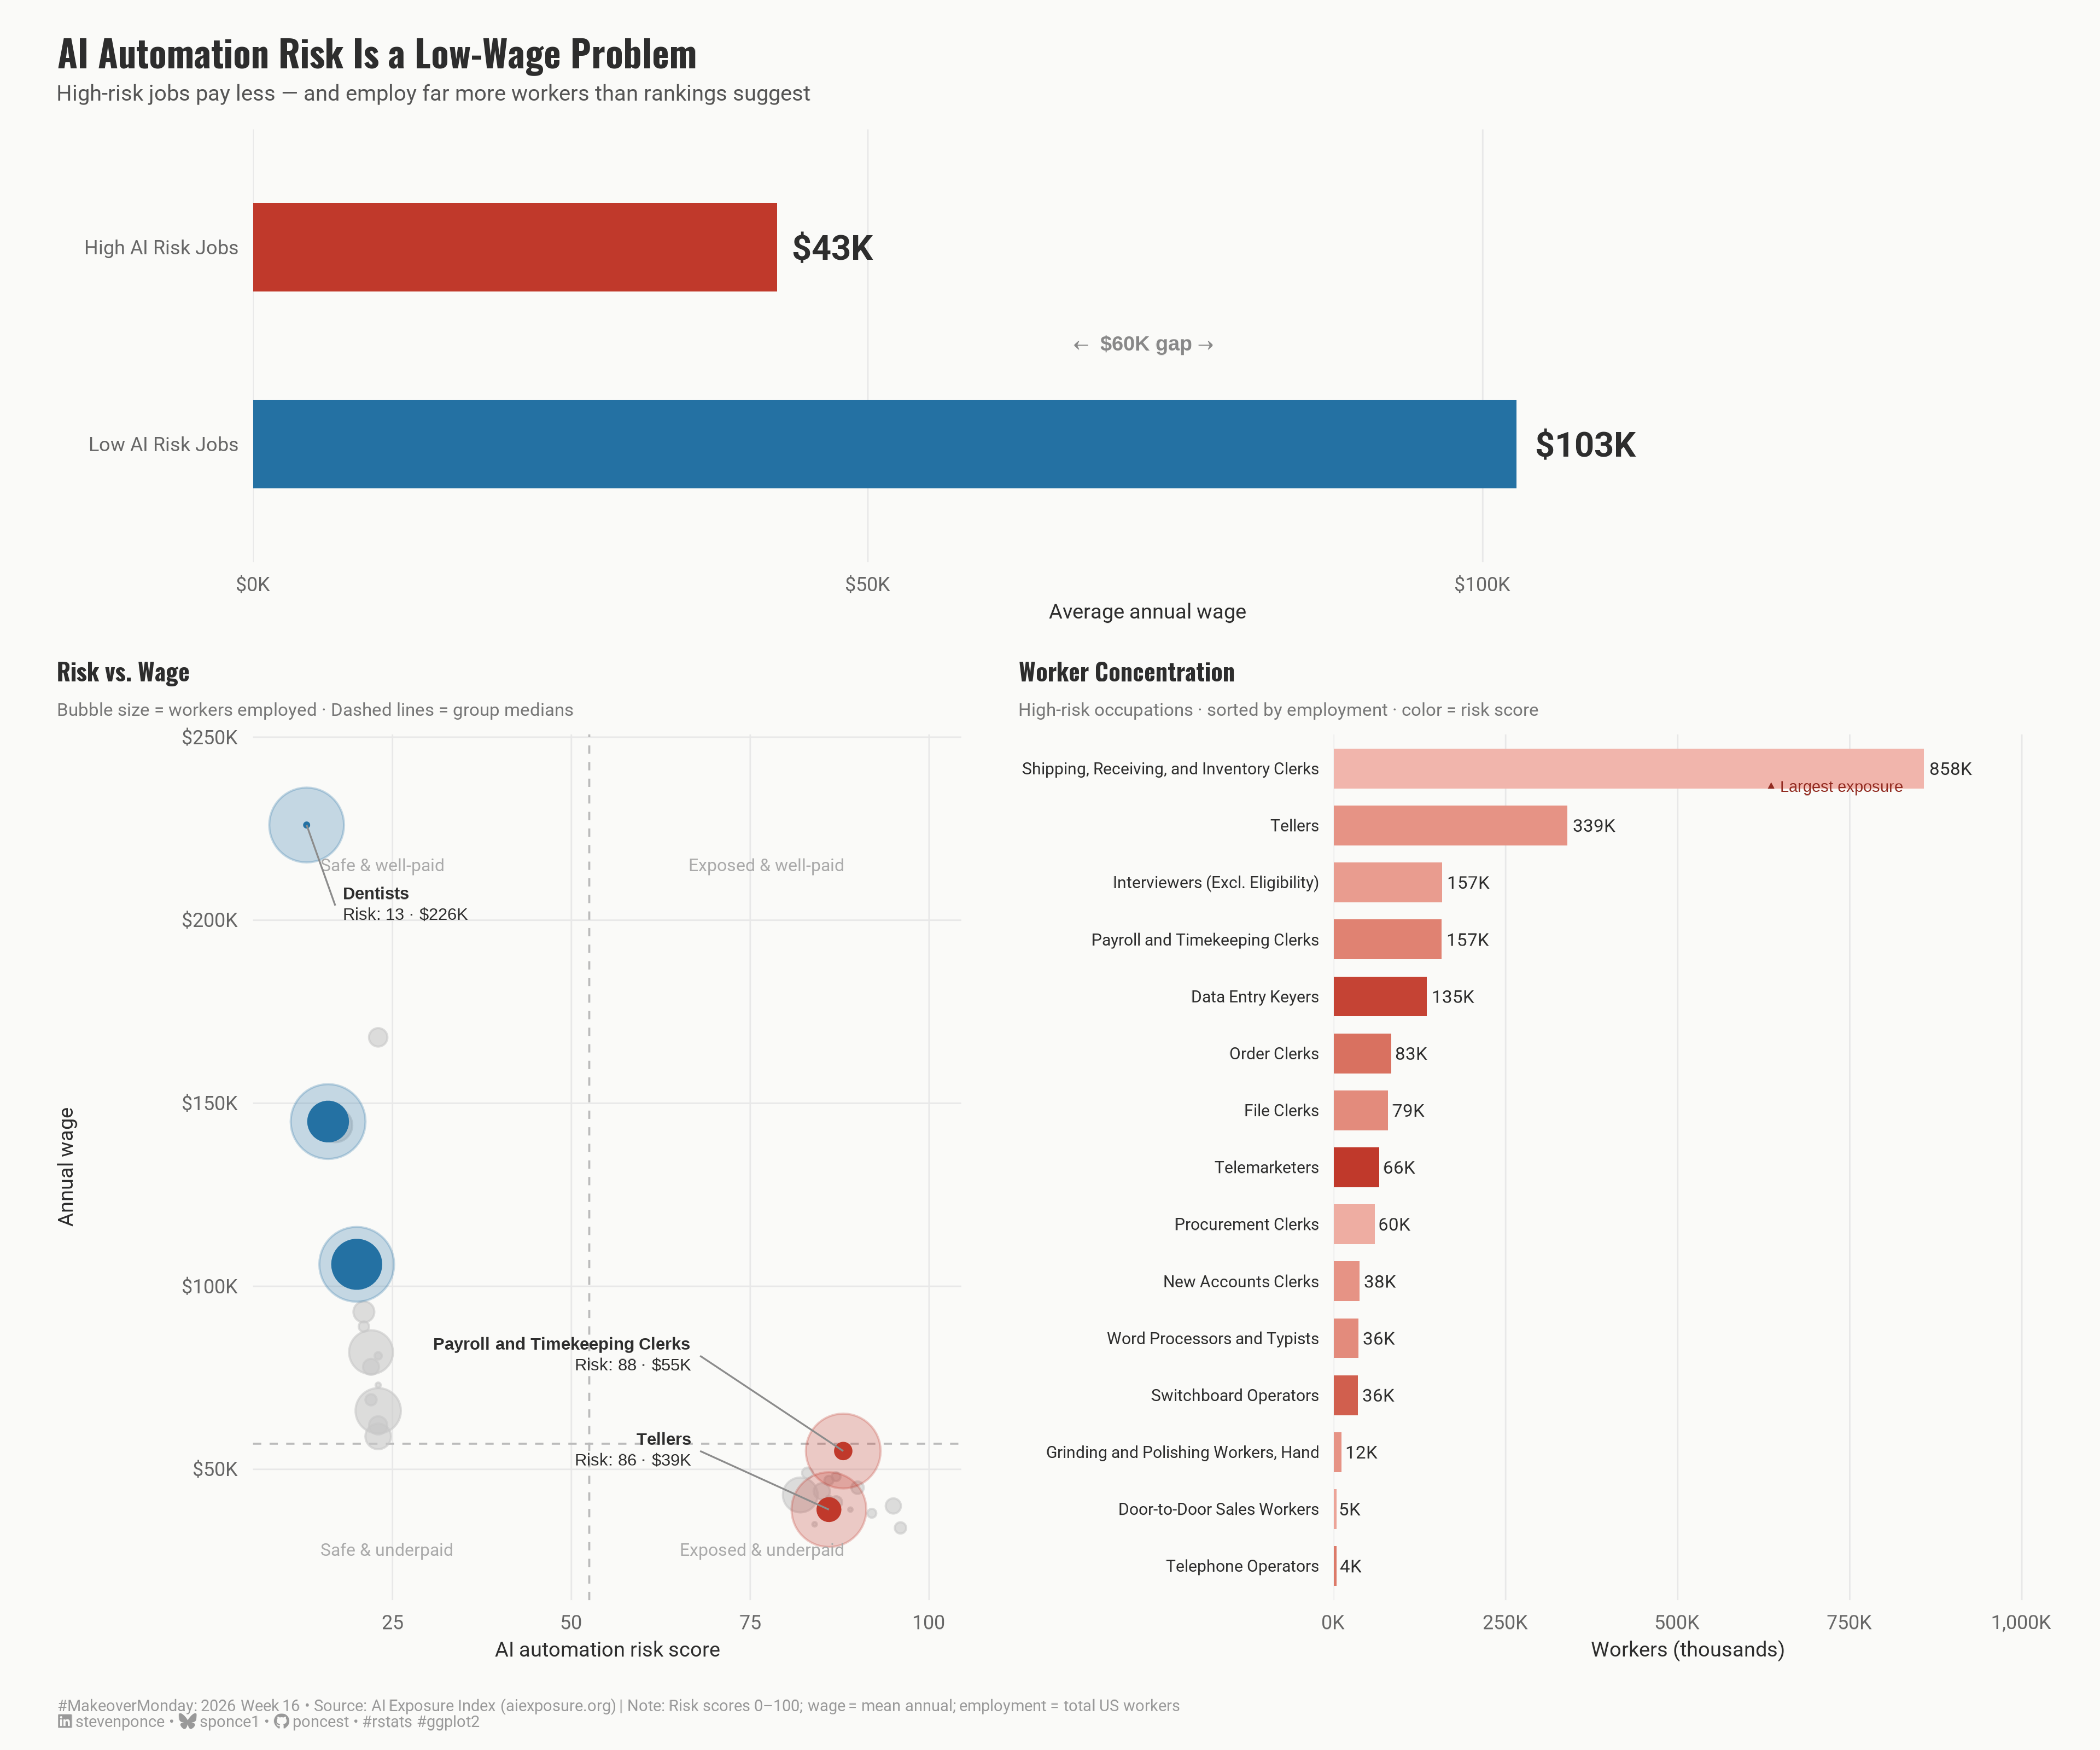

Recreate this plot in R.
## Challenge: #MakeoverMonday 2026 week 16
## Data:      AI Risk Rankings
## Author:    Steven Ponce
## Date:      2026-04-20

## Article
# https://www.aiexposure.org/rankings

## Data
# https://data.world/makeovermonday/ai-risk-rankings

## NOTE: This script uses custom helper functions for theming and formatting.
##       See "HELPER FUNCTIONS DOCUMENTATION" section at the end for details.


## 1. LOAD PACKAGES & SETUP ----
if (!require("pacman")) install.packages("pacman")
pacman::p_load(
  tidyverse, ggtext, showtext, scales, 
  glue, janitor, patchwork
)

### |- figure size ----
camcorder::gg_record(
  dir    = here::here("temp_plots"),
  device = "png",
  width  = 12,
  height = 10,
  units  = "in",
  dpi    = 320
)

# Source utility functions
source(here::here("R/utils/fonts.R"))
source(here::here("R/utils/social_icons.R"))
source(here::here("R/utils/snap.R"))
source(here::here("R/themes/base_theme.R"))


## 2. READ IN THE DATA ----
df_raw <- readxl::read_excel("data/2026/AI Jobs Risk.xlsx") |>
  clean_names()


## 3. EXAMINING THE DATA ----
glimpse(df_raw)
skimr::skim_without_charts(df_raw)


## 4. TIDY DATA ----
df <- df_raw |>
  mutate(
    category = factor(category, levels = c("Highest Risk", "Lowest Risk")),
    # Shorten long occupation names for plot readability
    occupation_short = case_when(
      occupation == "Advertising, Marketing, Promotions, Public Relations, and Sales Managers" ~
        "Advertising & Marketing Managers",
      occupation == "Switchboard Operators, Including Answering Service" ~
        "Switchboard Operators",
      occupation == "Door-to-Door Sales Workers, News and Street Vendors, and Related Workers" ~
        "Door-to-Door Sales Workers",
      occupation == "Occupational Therapy and Physical Therapist Assistants and Aides" ~
        "OT & PT Assistants and Aides",
      occupation == "Substance Abuse, Behavioral Disorder, and Mental Health Counselors" ~
        "Substance Abuse & MH Counselors",
      occupation == "Supervisors of Office and Administrative Support Workers" ~
        "Office & Admin Support Supervisors",
      occupation == "Interviewers, Except Eligibility and Loan" ~
        "Interviewers (Excl. Eligibility)",
      occupation == "Dentists, All Other Specialists" ~ "Dentists",
      occupation == "Lawyers, Judges, and Related Workers" ~ "Lawyers & Judges",
      occupation == "Architectural and Engineering Managers" ~ "Architectural & Engineering Mgrs",
      occupation == "Artists and Related Workers, All Other" ~ "Artists & Related Workers",
      occupation == "Postsecondary Teachers, All Other" ~ "Postsecondary Teachers (Other)",
      TRUE ~ occupation
    )
  )

### |- Act 1 summary stats ----
act1_summary <- df |>
  group_by(category) |>
  summarise(
    avg_wage = mean(wage),
    total_emp = sum(employment),
    .groups = "drop"
  ) |>
  mutate(
    avg_wage_label = dollar(avg_wage, scale = 1 / 1000, suffix = "K", accuracy = 1)
  )

wage_gap <- act1_summary |>
  summarise(gap = diff(avg_wage)) |>
  pull(gap) |>
  abs() |>
  dollar(scale = 1 / 1000, suffix = "K", accuracy = 1)

### |- Act 2 scatter data ----
# Medians for quadrant lines
risk_median <- median(df$risk)
wage_median <- median(df$wage)

# Hero occupations: anchors for the narrative
heroes <- c(
  "Tellers",
  "Payroll and Timekeeping Clerks",
  "Dentists",
  "Engineers",
  "Advertising & Marketing Managers"
)

df_scatter <- df |>
  mutate(
    is_hero = occupation_short %in% heroes,
    hero_color = case_when(
      category == "Highest Risk" & is_hero ~ "hero_high",
      category == "Lowest Risk" & is_hero ~ "hero_low",
      category == "Highest Risk" ~ "field_high",
      TRUE ~ "field_low"
    )
  )

# Extract hero coordinates for annotate() callouts
hero_coords <- df_scatter |>
  filter(is_hero) |>
  select(occupation_short, risk, wage, employment, category)

### |- Act 3 employment bars (high-risk only) ----
df_act3 <- df |>
  filter(category == "Highest Risk") |>
  arrange(desc(employment)) |>
  mutate(
    occupation_short = fct_reorder(occupation_short, employment),
    emp_label = case_when(
      employment >= 1e6 ~ paste0(round(employment / 1e6, 1), "M"),
      employment >= 1e3 ~ paste0(round(employment / 1e3, 0), "K"),
      TRUE ~ as.character(employment)
    )
  )


## 5. VISUALIZATION ----

### |- plot aesthetics ----
colors <- get_theme_colors(
  palette = list(
    col_high      = "#C0392B",   
    col_low       = "#2471A3",   
    col_hero_high = "#922B21",   
    col_hero_low  = "#1A5276",   
    col_field     = "#C8C8C8",   
    col_bg        = "#FAFAF8",
    col_text      = "#2D2D2D",
    col_grid      = "#E8E8E8",
    col_quad      = "#BBBBBB",   
    col_segment   = "gray55"     
  )
)

# Convenience aliases 
col_high      <- colors$palette$col_high
col_low       <- colors$palette$col_low
col_hero_high <- colors$palette$col_hero_high
col_hero_low  <- colors$palette$col_hero_low
col_field     <- colors$palette$col_field
col_bg        <- colors$palette$col_bg
col_text      <- colors$palette$col_text
col_grid      <- colors$palette$col_grid
col_quad      <- colors$palette$col_quad
col_segment   <- colors$palette$col_segment

### |- titles and caption ----
title_text    <- "AI Automation Risk Is a Low-Wage Problem"
subtitle_text <- "High-risk jobs pay less — and employ far more workers than rankings suggest"

caption_text <- create_social_caption(
  mm_year     = 2026,
  mm_week     = 16,
  source_text = "AI Exposure Index (aiexposure.org) | Note: Risk scores 0–100; wage = mean annual; employment = total US workers"
)

### |- fonts ----
setup_fonts()
fonts <- get_font_families()

### |- base theme ----
base_theme  <- create_base_theme(colors = list(background = col_bg, text = col_text))

weekly_theme <- extend_weekly_theme(
  base_theme,
  theme(
    plot.background  = element_rect(fill = col_bg, color = NA),
    panel.background = element_rect(fill = col_bg, color = NA),
    panel.grid.major = element_line(color = col_grid, linewidth = 0.3),
    panel.grid.minor = element_blank(),
    axis.ticks = element_blank(),
    axis.text = element_text(size = 8, color = "#666666"),
    axis.title = element_text(size = 8.5, color = col_text, face = "plain"),
    plot.margin = margin(8, 12, 8, 12)
  )
)

theme_set(weekly_theme)

### |- ACT 1: Wage gap headline bar ----
p1 <- act1_summary |>
  mutate(
    # More explicit category labels
    category_label = case_when(
      category == "Highest Risk" ~ "High AI Risk Jobs",
      category == "Lowest Risk" ~ "Low AI Risk Jobs"
    ),
    category_label = fct_rev(factor(category_label,
                                    levels = c("High AI Risk Jobs", "Low AI Risk Jobs")
    ))
  ) |>
  ggplot(aes(x = avg_wage, y = category_label, fill = category)) +
  # Geoms
  geom_col(width = 0.45, show.legend = FALSE) +
  geom_text(
    aes(label = avg_wage_label),
    hjust = -0.2,
    size = 5,
    fontface = "bold",
    color = col_text,
    family = fonts$text
  ) +
  # Annotate
  annotate(
    "richtext",
    x = mean(act1_summary$avg_wage),
    y = 1.5,
    label = glue("<span style='color:#888888'>← &nbsp; <b>{wage_gap} gap</b> &nbsp; →</span>"),
    size = 3.0,
    fill = NA, label.color = NA,
    color = col_text
  ) +
  # Scales
  scale_x_continuous(
    labels  = dollar_format(scale = 1 / 1000, suffix = "K", accuracy = 1),
    expand  = expansion(mult = c(0, 0.18)),
    limits  = c(0, max(act1_summary$avg_wage) * 1.2)
  ) +
  scale_fill_manual(values = c("Highest Risk" = col_high, "Lowest Risk" = col_low)) +
  # Labs
  labs(
    title    = title_text,
    subtitle = subtitle_text,
    x        = "Average annual wage",
    y        = NULL
  ) +
  # Theme
  theme(
    panel.grid.major.y = element_blank(),
    panel.grid.major.x = element_line(color = col_grid, linewidth = 0.3),
    plot.title = element_text(
      size = 15, face = "bold", color = col_text,
      family = fonts$title, margin = margin(b = 4)
    ),
    plot.subtitle = element_text(
      size = 9, color = "#555555",
      family = fonts$subtitle, margin = margin(b = 10)
    )
  )


### |- ACT 2: Risk × Wage scatter ----
callout_df <- hero_coords |>
  mutate(
    lx = case_when(
      occupation_short == "Tellers" ~ risk - 18,
      occupation_short == "Payroll and Timekeeping Clerks" ~ risk - 20,
      occupation_short == "Dentists" ~ risk + 4,
      occupation_short == "Engineers" ~ risk - 18,
      occupation_short == "Advertising & Marketing Managers" ~ risk - 18,
      TRUE ~ risk
    ),
    ly = case_when(
      occupation_short == "Tellers" ~ wage + 16000,
      occupation_short == "Payroll and Timekeeping Clerks" ~ wage + 26000,
      occupation_short == "Dentists" ~ wage - 22000,
      occupation_short == "Engineers" ~ wage + 20000,
      occupation_short == "Advertising & Marketing Managers" ~ wage - 22000,
      TRUE ~ wage
    ),
    hjust_val = case_when(
      occupation_short %in% c(
        "Tellers", "Payroll and Timekeeping Clerks",
        "Engineers", "Advertising & Marketing Managers"
      ) ~ 1,
      TRUE ~ 0
    )
  )

p2 <- df_scatter |>
  ggplot(aes(x = risk, y = wage)) +
  
  # Geoms
  geom_vline(xintercept = risk_median, color = col_quad, linewidth = 0.4, linetype = "dashed") +
  geom_hline(yintercept = wage_median, color = col_quad, linewidth = 0.4, linetype = "dashed") +
  geom_point(
    data = filter(df_scatter, !is_hero),
    aes(size = employment),
    color = col_field, alpha = 0.6, show.legend = FALSE
  ) +
  geom_point(
    data = filter(df_scatter, is_hero),
    aes(size = employment),
    color = ifelse(
      filter(df_scatter, is_hero)$category == "Highest Risk", col_high, col_low
    ),
    alpha = 0.25, show.legend = FALSE,
    size = 14
  ) +
  geom_point(
    data = filter(df_scatter, is_hero),
    aes(
      size  = employment,
      color = category
    ),
    show.legend = FALSE
  ) +
  # Annotate
  annotate("text",
           x = 15, y = 215000, label = "Safe & well-paid",
           size = 2.5, color = "#AAAAAA", hjust = 0, family = fonts$text
  ) +
  annotate("text",
           x = 88, y = 215000, label = "Exposed & well-paid",
           size = 2.5, color = "#AAAAAA", hjust = 1, family = fonts$text
  ) +
  annotate("text",
           x = 15, y = 28000, label = "Safe & underpaid",
           size = 2.5, color = "#AAAAAA", hjust = 0, family = fonts$text
  ) +
  annotate("text",
           x = 88, y = 28000, label = "Exposed & underpaid",
           size = 2.5, color = "#AAAAAA", hjust = 1, family = fonts$text
  ) +
  annotate("segment",
           x = callout_df$risk, xend = callout_df$lx,
           y = callout_df$wage, yend = callout_df$ly,
           color = col_segment, linewidth = 0.35
  ) +
  annotate("richtext",
           x = callout_df$lx,
           y = callout_df$ly,
           label = glue::glue(
             "<span style='font-size:7pt'><b>{callout_df$occupation_short}</b><br>",
             "Risk: {callout_df$risk} · {dollar(callout_df$wage, scale=1/1000, suffix='K', accuracy=1)}</span>"
           ),
           hjust = callout_df$hjust_val,
           fill = NA, label.color = NA,
           size = 2.5,
           color = col_text
  ) +
  # Scales
  scale_color_manual(values = c("Highest Risk" = col_high, "Lowest Risk" = col_low)) +
  scale_size_area(max_size = 9) +
  scale_y_continuous(
    labels = dollar_format(scale = 1 / 1000, suffix = "K", accuracy = 1),
    limits = c(25000, 240000)
  ) +
  scale_x_continuous(limits = c(10, 100)) +
  # Labs
  labs(
    x = "AI automation risk score",
    y = "Annual wage",
    title = "Risk vs. Wage",
    subtitle = "Bubble size = workers employed · Dashed lines = group medians"
  ) +
  # Theme
  theme(
    plot.title = element_text(size = 10, face = "bold", color = col_text, family = fonts$title),
    plot.subtitle = element_text(
      size = 7.5, color = "#777777", family = fonts$subtitle,
      margin = margin(b = 6)
    )
  )


### |- ACT 3: Employment concentration bars ----
p3 <- df_act3 |>
  ggplot(aes(x = employment, y = occupation_short, fill = risk)) +
  # Geoms
  geom_col(show.legend = FALSE, width = 0.7) +
  geom_text(
    aes(label = emp_label),
    hjust = -0.15,
    size = 2.6,
    color = col_text,
    family = fonts$text
  ) +
  # Annotate
  annotate(
    "richtext",
    x = max(df_act3$employment) * 0.98,
    y = nlevels(df_act3$occupation_short) - 0.3,
    label = "<span style='font-size:6.5pt; color:#922B21'>▲ Largest exposure</span>",
    hjust = 1, fill = NA, label.color = NA
  ) +
  # Scales
  scale_x_continuous(
    labels = label_comma(scale = 1 / 1000, suffix = "K"),
    expand = expansion(mult = c(0, 0.2))
  ) +
  scale_fill_gradient(
    low    = "#F5C6C0",
    high   = col_high,
    limits = c(80, 96)
  ) +
  # Labs
  labs(
    x = "Workers (thousands)",
    y = NULL,
    title = "Worker Concentration",
    subtitle = "High-risk occupations · sorted by employment · color = risk score"
  ) +
  # Theme
  theme(
    axis.text.y = element_text(size = 6.8, color = col_text, hjust = 1),
    panel.grid.major.y = element_blank(),
    panel.grid.major.x = element_line(color = col_grid, linewidth = 0.3),
    plot.title = element_text(size = 10, face = "bold", color = col_text, family = fonts$title),
    plot.subtitle = element_text(
      size = 7.5, color = "#777777", family = fonts$subtitle,
      margin = margin(b = 6)
    )
  )


### |- Combine plots ----
layout <- "
AAAA
BBCC
"

p_final <- p1 + p2 + p3 +
  plot_layout(
    design    = layout,
    heights   = c(0.8, 1.6),
    widths    = c(1.25, 0.9)  
  ) +
  plot_annotation(
    caption = caption_text,
    theme   = theme(
      plot.background = element_rect(fill = col_bg, color = NA),
      plot.caption    = element_markdown(
        size    = 6.5,
        color   = "#999999",
        hjust   = 0,
        margin  = margin(t = 8),
        family = fonts$captions
      )
    )
  )



### |- Preview ----
snap(p_final)


# 6. HELPER FUNCTIONS DOCUMENTATION ----

## ============================================================================ ##
##                     CUSTOM HELPER FUNCTIONS                                  ##
## ============================================================================ ##
#
# This analysis uses custom helper functions for consistent theming, fonts,
# and formatting across all my #MakeoverMonday projects. The core analysis logic
# (data tidying and visualization) uses only standard tidyverse packages.
#
# -----------------------------------------------------------------------------
# FUNCTIONS USED IN THIS SCRIPT:
# -----------------------------------------------------------------------------
#
# 📂 R/utils/fonts.R
#    • setup_fonts()       - Initialize Google Fonts with showtext
#    • get_font_families() - Return standardized font family names
#
# 📂 R/utils/social_icons.R
#    • create_social_caption() - Generate formatted caption with social handles
#                                and #MakeoverMonday attribution
#
# 📂 R/themes/base_theme.R
#    • create_base_theme()   - Create consistent base ggplot2 theme
#    • extend_weekly_theme() - Add weekly-specific theme customizations
#    • get_theme_colors()    - Get color palettes for highlight/text
#
# -----------------------------------------------------------------------------
# WHY CUSTOM FUNCTIONS?
# -----------------------------------------------------------------------------
# These utilities eliminate repetitive code and ensure visual consistency
# across X+ weekly visualizations. Instead of copy-pasting 30+ lines of
# theme() code each week, I use create_base_theme() and extend as needed.
#
# -----------------------------------------------------------------------------
# VIEW SOURCE CODE:
# -----------------------------------------------------------------------------
# All helper functions are open source on GitHub:
# 🔗 https://github.com/poncest/MakeoverMonday/tree/master/R
#
# Main files:
#   • R/utils/fonts.R         - Font setup and management
#   • R/utils/social_icons.R  - Caption generation with icons
#   • R/themes/base_theme.R   - Reusable ggplot2 themes
#
# -----------------------------------------------------------------------------
# REPRODUCIBILITY:
# -----------------------------------------------------------------------------
# To run this script:
#
# Option 1 - Use the helper functions (recommended):
#   1. Clone the repo: https://github.com/poncest/MakeoverMonday/tree/master
#   2. Make sure the R/ directory structure is maintained
#   3. Run the script as-is
#
# Option 2 - Replace with standard code:
#   1. Replace setup_fonts() with your own font setup
#   2. Replace get_theme_colors() with manual color definitions
#   3. Replace create_base_theme() with theme_minimal() + theme()
#   4. Replace create_social_caption() with manual caption text
#
## ============================================================================ ##


# 7. SESSION INFO ----
sessioninfo::session_info(include_base = TRUE)
 
# ─ Session info ──────────────────────────────────────
# setting  value
# version  R version 4.5.3 (2026-03-11 ucrt)
# os       Windows 11 x64 (build 26100)
# system   x86_64, mingw32
# ui       RStudio
# language (EN)
# collate  English_United States.utf8
# ctype    English_United States.utf8
# tz       America/New_York
# date     2026-04-20
# rstudio  2026.01.2+418 Apple Blossom (desktop)
# pandoc   NA
# 
# ─ Packages ──────────────────────────────────────────
# ! package      * version  date (UTC) lib source
# base         * 4.5.3    2026-03-11 [?] local
# base64enc      0.1-6    2026-02-02 [1] CRAN (R 4.5.2)
# camcorder      0.1.0    2022-10-03 [1] CRAN (R 4.5.3)
# cellranger     1.1.0    2016-07-27 [1] CRAN (R 4.5.3)
# cli            3.6.6    2026-04-09 [1] CRAN (R 4.5.3)
# commonmark     2.0.0    2025-07-07 [1] CRAN (R 4.5.3)
# P compiler       4.5.3    2026-03-11 [2] local
# curl           7.0.0    2025-08-19 [1] CRAN (R 4.5.3)
# P datasets     * 4.5.3    2026-03-11 [2] local
# digest         0.6.39   2025-11-19 [1] CRAN (R 4.5.3)
# dplyr        * 1.2.1    2026-04-03 [1] CRAN (R 4.5.3)
# evaluate       1.0.5    2025-08-27 [1] CRAN (R 4.5.3)
# farver         2.1.2    2024-05-13 [1] CRAN (R 4.5.3)
# fastmap        1.2.0    2024-05-15 [1] CRAN (R 4.5.3)
# forcats      * 1.0.1    2025-09-25 [1] CRAN (R 4.5.3)
# generics       0.1.4    2025-05-09 [1] CRAN (R 4.5.3)
# ggplot2      * 4.0.2    2026-02-03 [1] CRAN (R 4.5.3)
# ggtext       * 0.1.2    2022-09-16 [1] CRAN (R 4.5.3)
# gifski         1.32.0-2 2025-03-18 [1] CRAN (R 4.5.3)
# glue         * 1.8.0    2024-09-30 [1] CRAN (R 4.5.3)
# P graphics     * 4.5.3    2026-03-11 [2] local
# P grDevices    * 4.5.3    2026-03-11 [2] local
# P grid           4.5.3    2026-03-11 [2] local
# gridtext       0.1.6    2026-02-19 [1] CRAN (R 4.5.3)
# gtable         0.3.6    2024-10-25 [1] CRAN (R 4.5.3)
# here         * 1.0.2    2025-09-15 [1] CRAN (R 4.5.3)
# hms            1.1.4    2025-10-17 [1] CRAN (R 4.5.3)
# htmltools      0.5.9    2025-12-04 [1] CRAN (R 4.5.3)
# janitor      * 2.2.1    2024-12-22 [1] CRAN (R 4.5.3)
# jsonlite       2.0.0    2025-03-27 [1] CRAN (R 4.5.3)
# knitr          1.51     2025-12-20 [1] CRAN (R 4.5.3)
# labeling       0.4.3    2023-08-29 [1] CRAN (R 4.5.2)
# lifecycle      1.0.5    2026-01-08 [1] CRAN (R 4.5.3)
# litedown       0.9      2025-12-18 [1] CRAN (R 4.5.3)
# lubridate    * 1.9.5    2026-02-04 [1] CRAN (R 4.5.3)
# magick         2.9.1    2026-02-28 [1] CRAN (R 4.5.3)
# magrittr       2.0.5    2026-04-04 [1] CRAN (R 4.5.3)
# markdown       2.0      2025-03-23 [1] CRAN (R 4.5.3)
# P methods      * 4.5.3    2026-03-11 [2] local
# otel           0.2.0    2025-08-29 [1] CRAN (R 4.5.3)
# pacman       * 0.5.1    2019-03-11 [1] CRAN (R 4.5.3)
# patchwork    * 1.3.2    2025-08-25 [1] CRAN (R 4.5.3)
# pillar         1.11.1   2025-09-17 [1] CRAN (R 4.5.3)
# pkgconfig      2.0.3    2019-09-22 [1] CRAN (R 4.5.3)
# purrr        * 1.2.2    2026-04-10 [1] CRAN (R 4.5.3)
# R6             2.6.1    2025-02-15 [1] CRAN (R 4.5.3)
# ragg           1.5.2    2026-03-23 [1] CRAN (R 4.5.3)
# RColorBrewer   1.1-3    2022-04-03 [1] CRAN (R 4.5.2)
# Rcpp           1.1.1    2026-01-10 [1] CRAN (R 4.5.3)
# readr        * 2.2.0    2026-02-19 [1] CRAN (R 4.5.3)
# readxl         1.4.5    2025-03-07 [1] CRAN (R 4.5.3)
# repr           1.1.7    2024-03-22 [1] CRAN (R 4.5.3)
# rlang          1.2.0    2026-04-06 [1] CRAN (R 4.5.3)
# rprojroot      2.1.1    2025-08-26 [1] CRAN (R 4.5.3)
# rstudioapi     0.18.0   2026-01-16 [1] CRAN (R 4.5.3)
# rsvg           2.7.0    2025-09-08 [1] CRAN (R 4.5.3)
# S7             0.2.1    2025-11-14 [1] CRAN (R 4.5.3)
# scales       * 1.4.0    2025-04-24 [1] CRAN (R 4.5.3)
# sessioninfo    1.2.3    2025-02-05 [1] CRAN (R 4.5.3)
# showtext     * 0.9-8    2026-03-21 [1] CRAN (R 4.5.3)
# showtextdb   * 3.0      2020-06-04 [1] CRAN (R 4.5.3)
# skimr          2.2.2    2026-01-10 [1] CRAN (R 4.5.3)
# snakecase      0.11.1   2023-08-27 [1] CRAN (R 4.5.3)
# P stats        * 4.5.3    2026-03-11 [2] local
# stringi        1.8.7    2025-03-27 [1] CRAN (R 4.5.2)
# stringr      * 1.6.0    2025-11-04 [1] CRAN (R 4.5.3)
# svglite        2.2.2    2025-10-21 [1] CRAN (R 4.5.3)
# sysfonts     * 0.8.9    2024-03-02 [1] CRAN (R 4.5.3)
# systemfonts    1.3.2    2026-03-05 [1] CRAN (R 4.5.3)
# textshaping    1.0.5    2026-03-06 [1] CRAN (R 4.5.3)
# tibble       * 3.3.1    2026-01-11 [1] CRAN (R 4.5.3)
# tidyr        * 1.3.2    2025-12-19 [1] CRAN (R 4.5.3)
# tidyselect     1.2.1    2024-03-11 [1] CRAN (R 4.5.3)
# tidyverse    * 2.0.0    2023-02-22 [1] CRAN (R 4.5.3)
# timechange     0.4.0    2026-01-29 [1] CRAN (R 4.5.3)
# P tools          4.5.3    2026-03-11 [2] local
# tzdb           0.5.0    2025-03-15 [1] CRAN (R 4.5.3)
# utf8           1.2.6    2025-06-08 [1] CRAN (R 4.5.3)
# P utils        * 4.5.3    2026-03-11 [2] local
# vctrs          0.7.3    2026-04-11 [1] CRAN (R 4.5.3)
# withr          3.0.2    2024-10-28 [1] CRAN (R 4.5.3)
# xfun           0.57     2026-03-20 [1] CRAN (R 4.5.3)
# xml2           1.5.2    2026-01-17 [1] CRAN (R 4.5.3)
# 
# [1] C:/Users/poncest/AppData/Local/R/win-library/4.5
# [2] C:/Program Files/R/R-4.5.3/library
# 
# * ── Packages attached to the search path.
# P ── Loaded and on-disk path mismatch.
# 
# ─────────────────────────────────────────────────────
